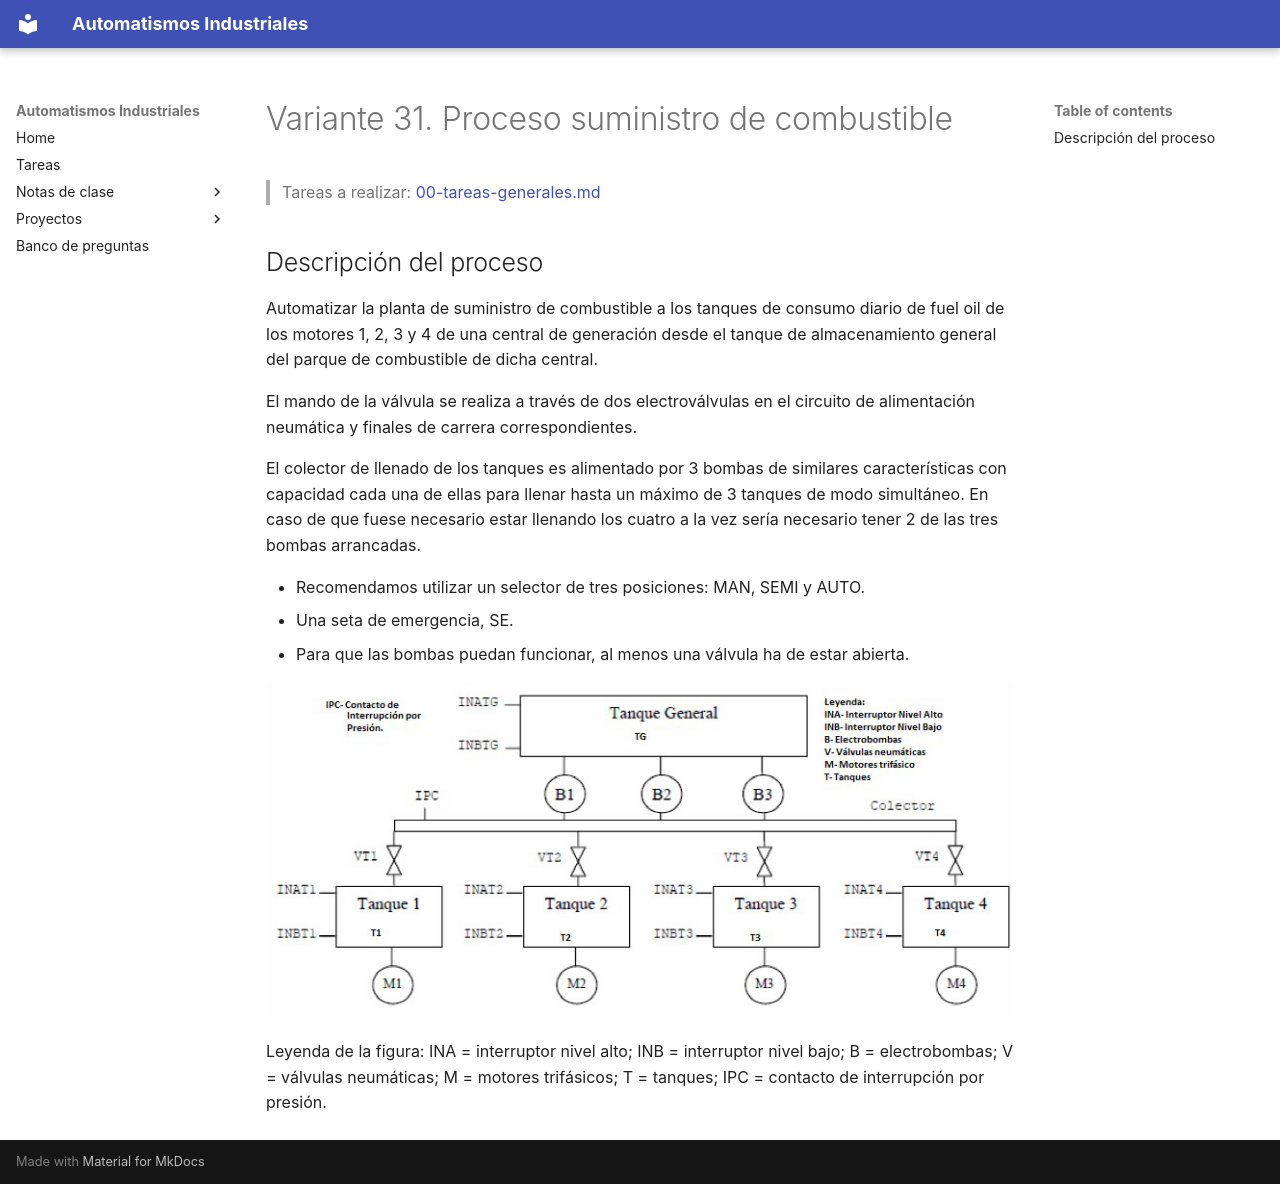

repository: vladimir1284/automatismos-industriales · page: proyectos/variantes/variante-31-proceso-suministro-de-combustible/index.html · generator: mkdocs

# Variante 31. Proceso suministro de combustible

> Tareas a realizar: [00-tareas-generales.md](00-tareas-generales.md)

## Descripción del proceso

Automatizar la planta de suministro de combustible a los tanques de consumo diario de fuel oil de los motores 1, 2, 3 y 4 de una central de generación desde el tanque de almacenamiento general del parque de combustible de dicha central.

El mando de la válvula se realiza a través de dos electroválvulas en el circuito de alimentación neumática y finales de carrera correspondientes.

El colector de llenado de los tanques es alimentado por 3 bombas de similares características con capacidad cada una de ellas para llenar hasta un máximo de 3 tanques de modo simultáneo. En caso de que fuese necesario estar llenando los cuatro a la vez sería necesario tener 2 de las tres bombas arrancadas.

- Recomendamos utilizar un selector de tres posiciones: MAN, SEMI y AUTO.
- Una seta de emergencia, SE.
- Para que las bombas puedan funcionar, al menos una válvula ha de estar abierta.

![Esquema de la planta de suministro de combustible](imagenes/variante-31-esquema.png)

Leyenda de la figura: INA = interruptor nivel alto; INB = interruptor nivel bajo; B = electrobombas; V = válvulas neumáticas; M = motores trifásicos; T = tanques; IPC = contacto de interrupción por presión.
